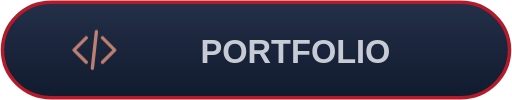
t = 0.00 s
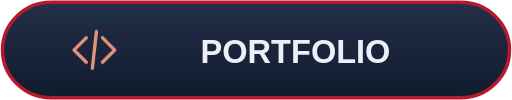
t = 1.35 s
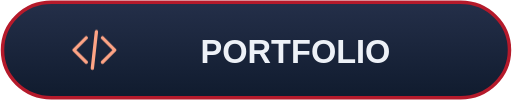
t = 2.70 s
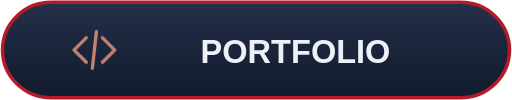
t = 5.40 s
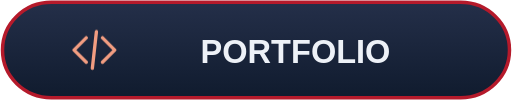
t = 6.75 s
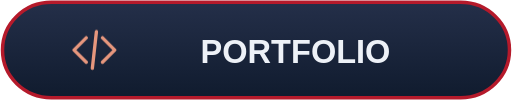
t = 8.55 s

The animated SVG that drew these frames (rendered in a browser with its animation timeline set to each time). Animation: 7 CSS @keyframes rules; frames cover the first 8.55 s, repeats indefinitely.

<svg xmlns="http://www.w3.org/2000/svg" width="220" height="43" viewBox="0 0 220 43"><style>
  @keyframes appear { 0%,100% { opacity: .82; } 15%,90% { opacity: 1; } }
  @keyframes rise { 0%,100% { transform: scaleY(.08); } 20%,90% { transform: scaleY(1); } }
  @keyframes draw { 0%,100% { stroke-dashoffset: 1; } 25%,90% { stroke-dashoffset: 0; } }
  @keyframes glow { 0%,100% { opacity: .72; } 50% { opacity: 1; } }
  @keyframes float { 0%,100% { transform: translateY(0); } 50% { transform: translateY(-1.5px); } }
  @keyframes turn { from { transform: rotate(0deg); } to { transform: rotate(360deg); } }
  @keyframes sail { 0%,100% { transform: rotate(-1deg); } 50% { transform: rotate(1deg); } }
  .wheel-spin { transform-origin: 0px 0px; animation: turn 36s linear infinite; }
  .pirate-flag { transform-box: fill-box; transform-origin: left center; animation: sail 6s ease-in-out infinite; }
  text { animation: appear 10s ease-in-out infinite; }
  .motion-bar { transform-box: fill-box; transform-origin: center bottom; animation: rise 10s cubic-bezier(.22,1,.36,1) infinite; }
  .motion-line { stroke-dasharray: 1; animation: draw 10s ease-in-out infinite; }
  .motion-ring { animation: appear 10s ease-in-out infinite; }
  .motion-cell { animation: appear 8s ease-in-out infinite; animation-delay: var(--delay,0ms); }
  .motion-icon { animation: glow 5s ease-in-out infinite; }
  .motion-logo { animation: float 6s ease-in-out infinite; }
  @media (prefers-reduced-motion: reduce) { * { animation: none !important; } }
</style><defs><linearGradient id="button" x2="0" y2="1"><stop stop-color="#242F49"/><stop offset="1" stop-color="#101B2E"/></linearGradient></defs><rect x="1" y="1" width="218" height="41" rx="21" fill="url(#button)" stroke="#B51A2B" stroke-width="1.5"/><g transform="translate(30 11) scale(0.875)" fill="none" stroke="#FFA586" class="motion-icon" stroke-width="1.65" stroke-linecap="round" stroke-linejoin="round"><path d="m8 6-6 6 6 6m8-12 6 6-6 6m-3-15-2 18"/></g><text x="127" y="27" text-anchor="middle" font-family="Arial, Helvetica, sans-serif" font-size="14" fill="#EDF1F7" font-weight="700">PORTFOLIO</text></svg>
